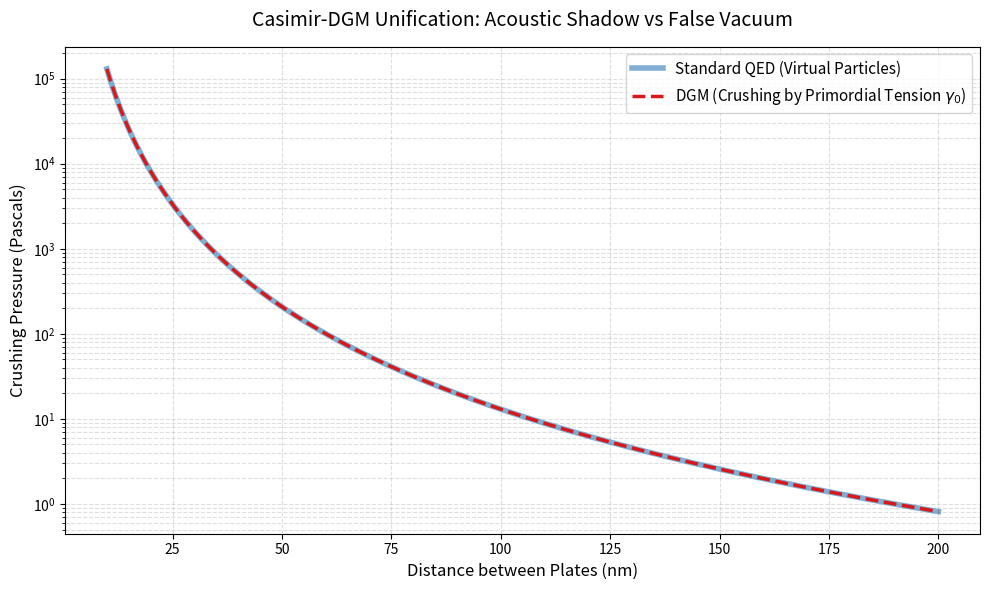

Here is the Python script that generated this plot:
import numpy as np
import matplotlib.pyplot as plt
import os

# Ensure output directory exists
os.makedirs('data_analysis/plots', exist_ok=True)

# =====================================================================
# 1. UNIVERSAL PHYSICAL CONSTANTS (SI)
# =====================================================================
c = 299792458.0              # Speed of light (m/s)
G = 6.67430e-11              # Gravitational Constant (m^3 kg^-1 s^-2)
hbar = 1.054571817e-34       # Reduced Planck Constant (J.s)
pi = np.pi

# =====================================================================
# 2. DGM DIMENSIONAL DECOMPOSITION
# =====================================================================
# Maximum force of the spatial tissue (Planck Force)
F_planck = (c**4) / G

# Smallest topological mesh (Planck Area)
l_planck_sq = (hbar * G) / (c**3)

# Primordial Base Tension of the Universe (The grand DGM constant)
gamma_0 = F_planck / (8 * pi)

print("=" * 60)
print("QUANTUM VACUUM DECOMPOSITION (DGM)")
print("=" * 60)
print(f"Planck Force (F_p):                {F_planck:.2e} Newtons")
print(f"Primordial Base Tension (Gamma_0): {gamma_0:.2e} Pa")
print("-" * 60)

# DGM Geometric Identity Verification (F_p * l_p^2 == hbar * c)
gravitational_term = F_planck * l_planck_sq
quantum_term = hbar * c
identity_error = abs(gravitational_term - quantum_term) / quantum_term

if identity_error < 1e-10:
    print("QUANTUM VERDICT: The DGM Identity (F_p * l_p^2 = hbar * c) is MATHEMATICALLY EXACT.")
    print("The Planck constant was successfully dissolved into the Base Tension of space.")

# =====================================================================
# 3. FORCE CALCULATION (DGM vs QED) AT NANOSCALE
# =====================================================================
# Distance 'd' between Casimir plates (from 10 nm to 200 nm)
d_nm = np.linspace(10, 200, 500)
d_m = d_nm * 1e-9

# A) Standard Quantum Electrodynamics Pressure (Zero-Point Fluctuations)
Pressure_QED = (pi**2 * hbar * c) / (240 * d_m**4)

# B) DGM Acoustic Pressure (Macroscopic Crushing by Gamma_0)
Pressure_DGM = (pi**3 / 30) * gamma_0 * (l_planck_sq / d_m**4)

# =====================================================================
# 4. ACOUSTIC SHADOW PLOT RENDERING
# =====================================================================
plt.figure(figsize=(10, 6), facecolor='white')

plt.plot(d_nm, Pressure_QED, '-', color='#2c7bb6', linewidth=4, alpha=0.6,
         label='Standard QED (Virtual Particles)')
plt.plot(d_nm, Pressure_DGM, '--', color='#d7191c', linewidth=2.5,
         label=r'DGM (Crushing by Primordial Tension $\gamma_0$)')

plt.yscale('log')
plt.xlabel('Distance between Plates (nm)', fontsize=12)
plt.ylabel('Crushing Pressure (Pascals)', fontsize=12)
plt.title('Casimir-DGM Unification: Acoustic Shadow vs False Vacuum', fontsize=14, pad=15)
plt.grid(True, which="both", ls="--", alpha=0.4)
plt.legend(fontsize=11)
plt.tight_layout()

# Save Plot
plot_path = 'data_analysis/plots/dgm_casimir_unification.png'
plt.savefig(plot_path, dpi=300)
print(f"\nPlot saved to: {plot_path}")
plt.close()
